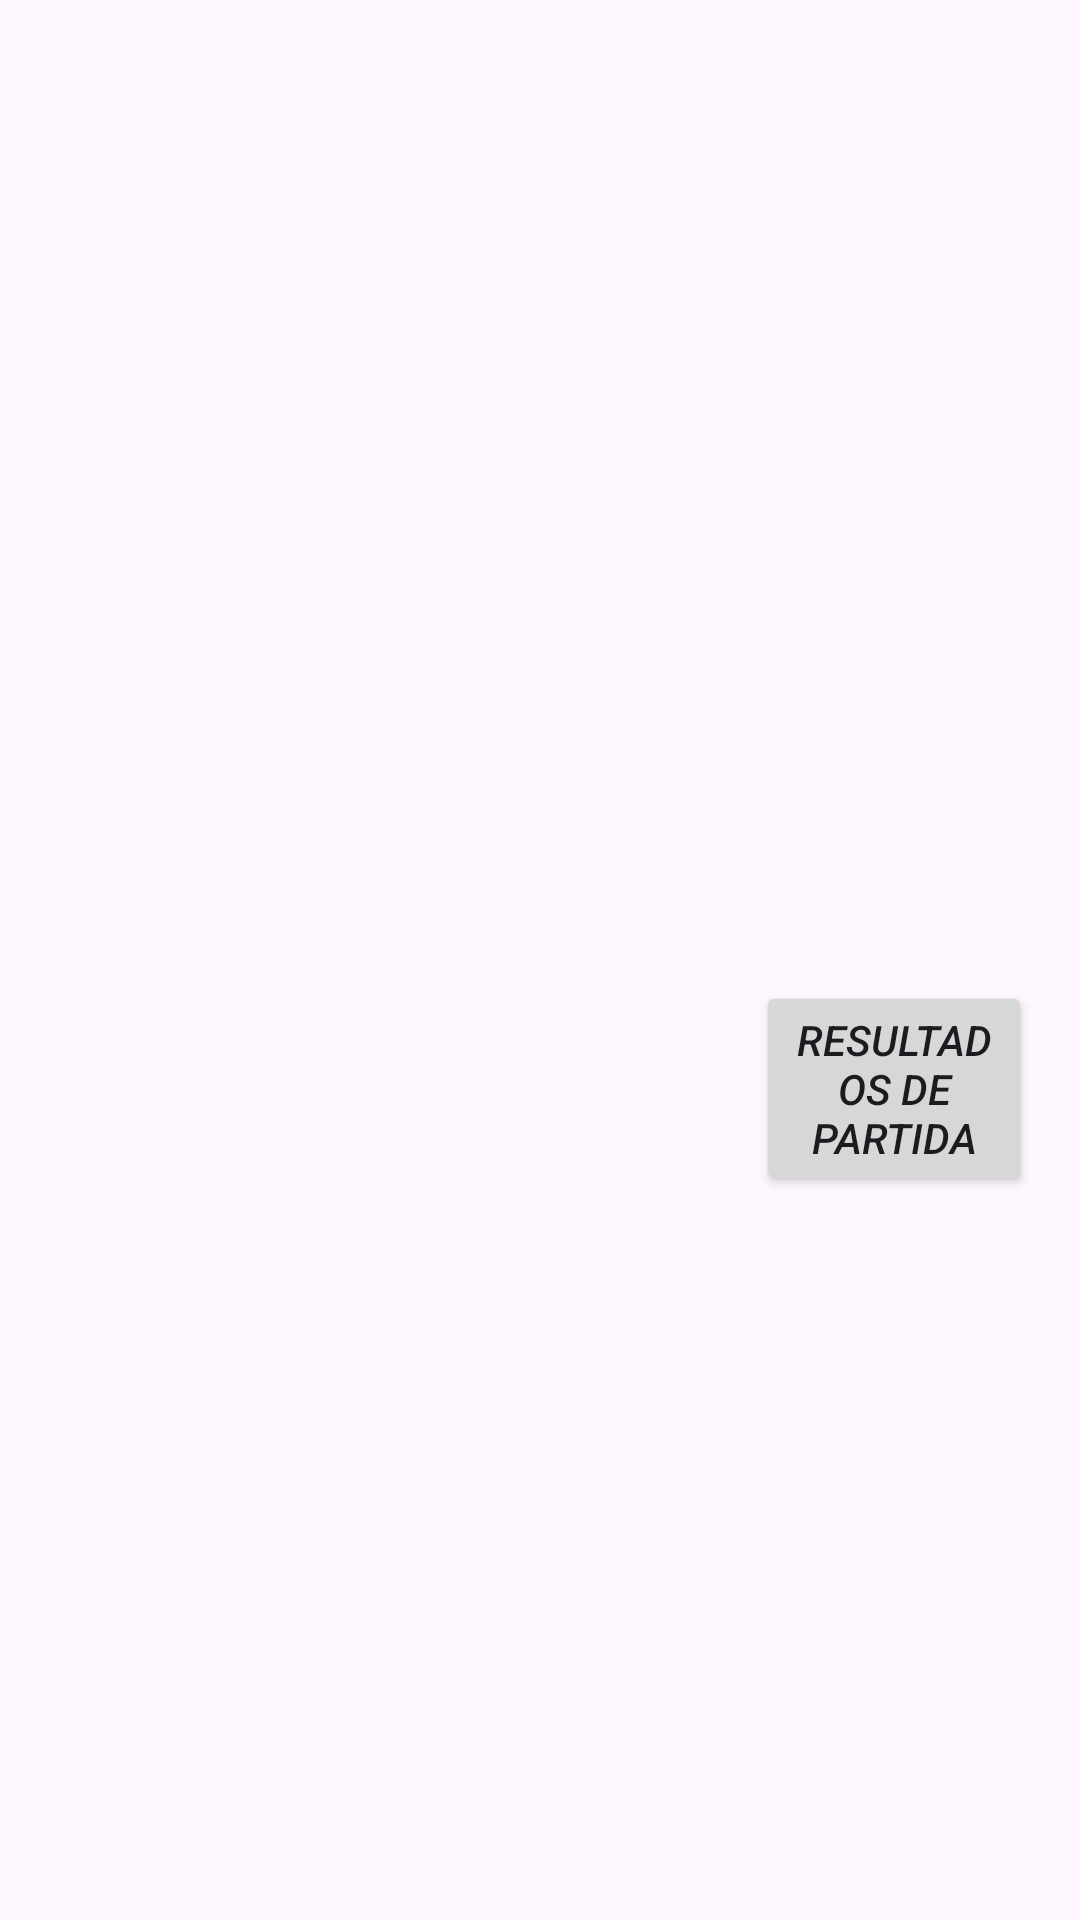

Layout XML and referenced resources for this Android screen:
<!-- AndroidManifest.xml: application theme Theme.QuizAppBasic -->
<!-- res/layout/activity_canto_horizontal.xml -->
<?xml version="1.0" encoding="utf-8"?>
<LinearLayout xmlns:android="http://schemas.android.com/apk/res/android"
    xmlns:app="http://schemas.android.com/apk/res-auto"
    xmlns:tools="http://schemas.android.com/tools"
    android:id="@+id/main"
    android:layout_width="match_parent"
    android:layout_height="match_parent"
    android:orientation="vertical">


    <LinearLayout
        android:layout_width="match_parent"
        android:layout_height="match_parent"
        android:orientation="horizontal"
        android:padding="16dp"
        android:gravity="center_vertical">


        <ImageView
            android:id="@+id/Imagenchill"
            android:layout_width="220dp"
            android:layout_height="220dp"
            android:layout_marginTop="16dp"
            android:gravity="center_vertical"
            android:scaleType="centerCrop" />
        <LinearLayout
            android:layout_width="0dp"
            android:layout_height="wrap_content"
            android:layout_weight="1"
            android:layout_marginStart="16dp"
            android:orientation="vertical">
        <TextView
            android:id="@+id/Progreso"
            android:layout_width="wrap_content"
            android:layout_height="wrap_content"
            android:textStyle="italic"
            android:textSize="24sp" />

        <TextView
            android:id="@+id/estatus"
            android:layout_width="wrap_content"
            android:layout_height="wrap_content"
            android:layout_marginTop="12dp"
            android:textStyle="italic"
            android:textSize="16sp" />
        <Button
            android:id="@+id/Resultadosplay"
            android:layout_width="match_parent"
            android:layout_height="wrap_content"
            android:layout_marginTop="20dp"
            android:textStyle="italic"
            android:text="@string/ResultadoJuego" />



        </LinearLayout>
    </LinearLayout>
</LinearLayout>
<!-- resources referenced by this layout -->
<resources>
  <string name="ResultadoJuego">Resultados de partida</string>
  <style name="Theme.QuizAppBasic" parent="Base.Theme.QuizAppBasic" />
  <style name="Base.Theme.QuizAppBasic" parent="Theme.Material3.DayNight.NoActionBar">
          
          
      </style>
</resources>
